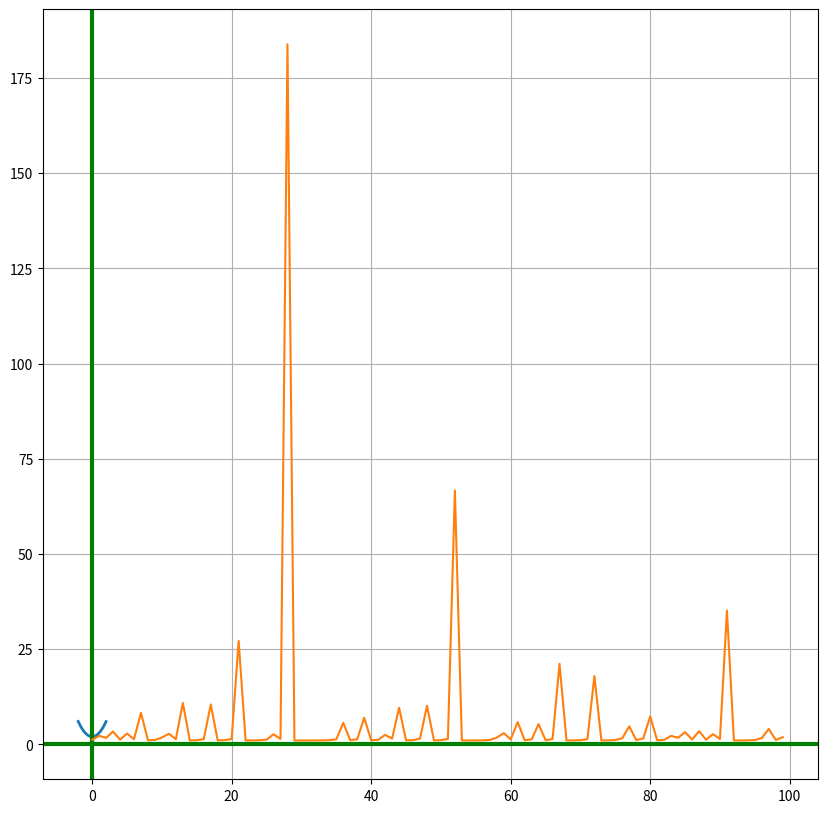

The matplotlib source for this figure:



def f(x):
    return x**2 + 2


def f_prime(x):
    return 2*x

def newton_raphson(guess,max_itr,error_max):
    c1=guess
    itr=0
    root_list=[c1]
    error_list=[]
    
    while(True):
        itr=itr+1
        if(itr>max_itr):
            break
        c2=c1-f(c1)/f_prime(c1)
        root_list.append(c2)
        
        error=np.abs((c2-c1)/c2)
        error_list.append(error)
        
        if(error<error_max):
            break
        
        c1=c2
        
        
    return c2,root_list,error_list




def plot():
    x=np.arange(-2,2,0.01)
    y=f(x)
    fig, ax = plt.subplots(figsize=(10,10))
    plt.rc('xtick', labelsize=15) 
    plt.rc('ytick', labelsize=15) 
    
    ax.plot(x,y,linewidth=2)

    ax.grid(True, which='both')    
    ax.axhline(y=0, color='green',linewidth=3)
    ax.axvline(x=0, color='green',linewidth=3)
    
    plt.show()
def main():
    
    plot()
    res,root,error=newton_raphson(5,100,0.005)
    print("Result is" + str(res))
    plt.plot(error)
    import pandas as pd
    df=pd.DataFrame(list(zip(root,error)),columns=['root','error'])
    print(df) 
    
    

if __name__ == '__main__':
    import numpy as np
    import matplotlib.pyplot as plt
    import pandas as pd
    main()
    
        
    
